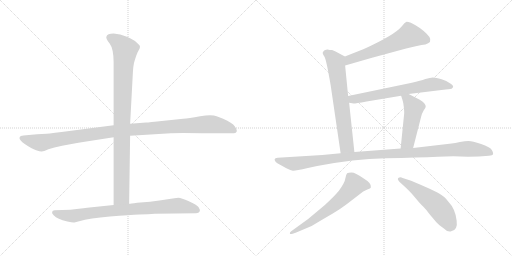
t = 0.00 s
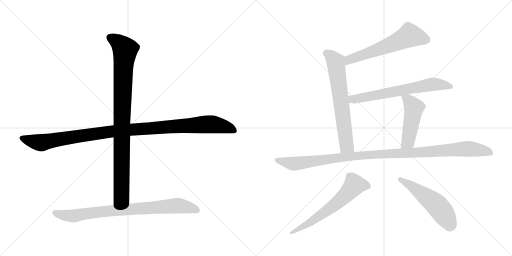
t = 1.84 s
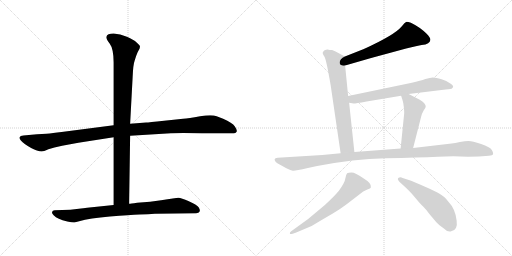
t = 3.68 s
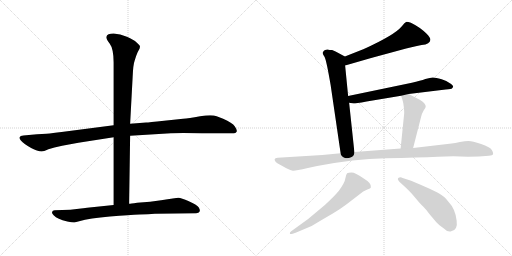
t = 5.51 s
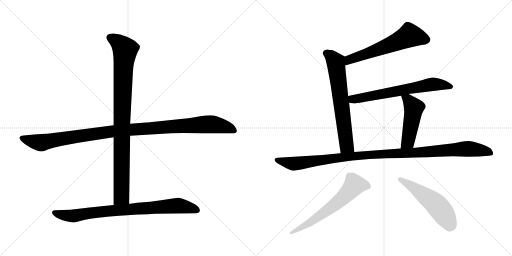
t = 7.35 s
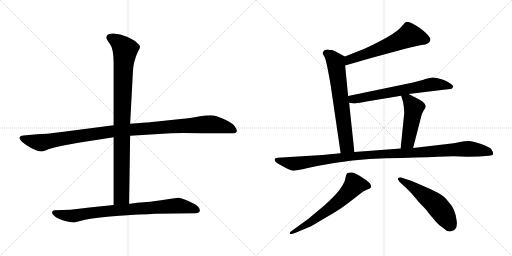
t = 9.19 s

The animated SVG that drew these frames (rendered in a browser with its animation timeline set to each time). Animation: 10 CSS @keyframes rules; one cycle of 9.19 s.

<svg version="1.1" viewBox="0 0 2048 1024" xmlns="http://www.w3.org/2000/svg">
  <g stroke="lightgray" stroke-dasharray="1,1" stroke-width="1" transform="scale(4, 4)">
    <line x1="0" y1="0" x2="256" y2="256"></line>
    <line x1="256" y1="0" x2="0" y2="256"></line>
    <line x1="128" y1="0" x2="128" y2="256"></line>
    <line x1="0" y1="128" x2="256" y2="128"></line>
    <line x1="256" y1="0" x2="512" y2="256"></line>
    <line x1="512" y1="0" x2="256" y2="256"></line>
    <line x1="384" y1="0" x2="384" y2="256"></line>
    <line x1="256" y1="128" x2="512" y2="128"></line>
  </g>
<g transform="scale(1, -1) translate(0, -850)">
   <style type="text/css">
    @keyframes keyframes0 {
      from {
       stroke: black;
       stroke-dashoffset: 1118;
       stroke-width: 128;
       }
       78% {
       animation-timing-function: step-end;
       stroke: black;
       stroke-dashoffset: 0;
       stroke-width: 128;
       }
       to {
       stroke: black;
       stroke-width: 1024;
       }
       }
       #make-me-a-hanzi-animation-0 {
         animation: keyframes0 1.159831s both;
         animation-delay: 0.000000s;
         animation-timing-function: linear;
       }
    @keyframes keyframes1 {
      from {
       stroke: black;
       stroke-dashoffset: 959;
       stroke-width: 128;
       }
       76% {
       animation-timing-function: step-end;
       stroke: black;
       stroke-dashoffset: 0;
       stroke-width: 128;
       }
       to {
       stroke: black;
       stroke-width: 1024;
       }
       }
       #make-me-a-hanzi-animation-1 {
         animation: keyframes1 1.030436s both;
         animation-delay: 1.159831s;
         animation-timing-function: linear;
       }
    @keyframes keyframes2 {
      from {
       stroke: black;
       stroke-dashoffset: 831;
       stroke-width: 128;
       }
       73% {
       animation-timing-function: step-end;
       stroke: black;
       stroke-dashoffset: 0;
       stroke-width: 128;
       }
       to {
       stroke: black;
       stroke-width: 1024;
       }
       }
       #make-me-a-hanzi-animation-2 {
         animation: keyframes2 0.926270s both;
         animation-delay: 2.190267s;
         animation-timing-function: linear;
       }
    @keyframes keyframes3 {
      from {
       stroke: black;
       stroke-dashoffset: 606;
       stroke-width: 128;
       }
       66% {
       animation-timing-function: step-end;
       stroke: black;
       stroke-dashoffset: 0;
       stroke-width: 128;
       }
       to {
       stroke: black;
       stroke-width: 1024;
       }
       }
       #make-me-a-hanzi-animation-3 {
         animation: keyframes3 0.743164s both;
         animation-delay: 3.116537s;
         animation-timing-function: linear;
       }
    @keyframes keyframes4 {
      from {
       stroke: black;
       stroke-dashoffset: 678;
       stroke-width: 128;
       }
       69% {
       animation-timing-function: step-end;
       stroke: black;
       stroke-dashoffset: 0;
       stroke-width: 128;
       }
       to {
       stroke: black;
       stroke-width: 1024;
       }
       }
       #make-me-a-hanzi-animation-4 {
         animation: keyframes4 0.801758s both;
         animation-delay: 3.859701s;
         animation-timing-function: linear;
       }
    @keyframes keyframes5 {
      from {
       stroke: black;
       stroke-dashoffset: 666;
       stroke-width: 128;
       }
       68% {
       animation-timing-function: step-end;
       stroke: black;
       stroke-dashoffset: 0;
       stroke-width: 128;
       }
       to {
       stroke: black;
       stroke-width: 1024;
       }
       }
       #make-me-a-hanzi-animation-5 {
         animation: keyframes5 0.791992s both;
         animation-delay: 4.661459s;
         animation-timing-function: linear;
       }
    @keyframes keyframes6 {
      from {
       stroke: black;
       stroke-dashoffset: 487;
       stroke-width: 128;
       }
       61% {
       animation-timing-function: step-end;
       stroke: black;
       stroke-dashoffset: 0;
       stroke-width: 128;
       }
       to {
       stroke: black;
       stroke-width: 1024;
       }
       }
       #make-me-a-hanzi-animation-6 {
         animation: keyframes6 0.646322s both;
         animation-delay: 5.453451s;
         animation-timing-function: linear;
       }
    @keyframes keyframes7 {
      from {
       stroke: black;
       stroke-dashoffset: 1121;
       stroke-width: 128;
       }
       78% {
       animation-timing-function: step-end;
       stroke: black;
       stroke-dashoffset: 0;
       stroke-width: 128;
       }
       to {
       stroke: black;
       stroke-width: 1024;
       }
       }
       #make-me-a-hanzi-animation-7 {
         animation: keyframes7 1.162272s both;
         animation-delay: 6.099773s;
         animation-timing-function: linear;
       }
    @keyframes keyframes8 {
      from {
       stroke: black;
       stroke-dashoffset: 632;
       stroke-width: 128;
       }
       67% {
       animation-timing-function: step-end;
       stroke: black;
       stroke-dashoffset: 0;
       stroke-width: 128;
       }
       to {
       stroke: black;
       stroke-width: 1024;
       }
       }
       #make-me-a-hanzi-animation-8 {
         animation: keyframes8 0.764323s both;
         animation-delay: 7.262045s;
         animation-timing-function: linear;
       }
    @keyframes keyframes9 {
      from {
       stroke: black;
       stroke-dashoffset: 532;
       stroke-width: 128;
       }
       63% {
       animation-timing-function: step-end;
       stroke: black;
       stroke-dashoffset: 0;
       stroke-width: 128;
       }
       to {
       stroke: black;
       stroke-width: 1024;
       }
       }
       #make-me-a-hanzi-animation-9 {
         animation: keyframes9 0.682943s both;
         animation-delay: 8.026368s;
         animation-timing-function: linear;
       }
</style>
<path d="M 454.5 349.5 L 246.5 322.5 Q 209.5 317.5 186.5 315.5 L 148.5 313.5 L 93.5 308.5 Q 80.5 307.5 78.5 301.5 Q 74.5 291.5 100.5 273.5 Q 126.5 255.5 144.5 249.5 Q 162.5 243.5 167.5 244.5 Q 173.5 244.5 193.5 253.5 Q 214.5 261.5 248.5 267.5 L 313.5 279.5 L 454.5 301.5 L 520.5 307.5 L 683.5 317.5 Q 721.5 319.5 808.5 317.5 L 934.5 317.5 Q 942.5 317.5 946.5 323.5 Q 949.5 329.5 939.5 344.5 Q 929.5 359.5 892.5 375.5 L 866.5 385.5 Q 847.5 392.5 800.5 385.5 Q 753.5 377.5 732.5 375.5 L 656.5 367.5 Q 593.5 360.5 584.5 360.5 L 520.5 355.5 L 454.5 349.5 Z" fill="lightgray"></path> 
<path d="M 538.5 607.5 Q 544.5 628.5 550.5 641.5 L 558.5 656.5 Q 560.5 663.5 559.5 666.5 Q 558.5 669.5 546.5 680.5 Q 535.5 691.5 507.5 703.5 Q 480.5 715.5 454.5 716.5 Q 428.5 716.5 425.5 703.5 Q 422.5 696.5 438.5 676.5 Q 454.5 655.5 454.5 600.5 L 454.5 349.5 L 454.5 301.5 L 454.5 30.5 C 454.5 0.5 516.5 5.5 516.5 35.5 L 520.5 307.5 L 520.5 355.5 L 530.5 541.5 Q 532.5 592.5 538.5 607.5 Z" fill="lightgray"></path> 
<path d="M 454.5 30.5 L 348.5 19.5 Q 334.5 18.5 315.5 15.5 L 281.5 11.5 L 218.5 9.5 Q 209.5 9.5 208.5 2.5 Q 206.5 -2.5 214.5 -10.5 Q 222.5 -18.5 235.5 -24.5 Q 248.5 -30.5 269.5 -35.5 Q 291.5 -40.5 297.5 -39.5 L 316.5 -34.5 Q 358.5 -22.5 439.5 -15.5 Q 520.5 -8.5 557.5 -7.5 Q 594.5 -6.5 619.5 -4.5 L 784.5 -2.5 Q 795.5 -2.5 798.5 4.5 Q 801.5 11.5 794.5 21.5 Q 787.5 31.5 755.5 45.5 Q 724.5 59.5 713.5 59.5 Q 702.5 59.5 644.5 49.5 L 600.5 43.5 L 548.5 39.5 Q 521.5 35.5 516.5 35.5 L 454.5 30.5 Z" fill="lightgray"></path> 
<path d="M 1380.5 588.5 L 1484.5 618.5 L 1624.5 656.5 Q 1670.5 668.5 1686.5 670.5 Q 1703.5 671.5 1712.5 677.5 Q 1733.5 689.5 1706.5 715.5 Q 1680.5 741.5 1643.5 759.5 Q 1629.5 763.5 1624.5 762.5 Q 1619.5 761.5 1606.5 744.5 Q 1578.5 710.5 1455.5 654.5 L 1379.5 624.5 C 1351.5 613.5 1351.5 580.5 1380.5 588.5 Z" fill="lightgray"></path> 
<path d="M 1310.5 652.5 Q 1304.5 652.5 1296.5 648.5 Q 1290.5 642.5 1290.5 638.5 Q 1291.5 633.5 1298.5 622.5 Q 1305.5 609.5 1322.5 510.5 L 1362.5 237.5 C 1366.5 207.5 1420.5 212.5 1417.5 242.5 L 1396.5 439.5 L 1392.5 466.5 L 1380.5 588.5 C 1377.5 618.5 1382.5 623.5 1379.5 624.5 L 1353.5 638.5 Q 1343.5 644.5 1328.5 650.5 Q 1322.5 649.5 1310.5 652.5 Z" fill="lightgray"></path> 
<path d="M 1634.5 474.5 L 1782.5 492.5 Q 1806.5 493.5 1808.5 497.5 Q 1818.5 504.5 1804.5 514.5 Q 1790.5 526.5 1766.5 533.5 Q 1742.5 540.5 1731.5 540.5 Q 1721.5 540.5 1701.5 534.5 Q 1682.5 527.5 1647.5 519.5 L 1392.5 466.5 C 1363.5 460.5 1366.5 444.5 1396.5 439.5 L 1414.5 436.5 Q 1415.5 435.5 1466.5 444.5 L 1604.5 467.5 L 1634.5 474.5 Z" fill="lightgray"></path> 
<path d="M 1652.5 258.5 L 1684.5 383.5 Q 1687.5 396.5 1694.5 408.5 Q 1702.5 419.5 1702.5 422.5 Q 1703.5 424.5 1701.5 430.5 Q 1695.5 445.5 1665.5 458.5 L 1634.5 474.5 C 1607.5 488.5 1596.5 494.5 1604.5 467.5 L 1610.5 448.5 Q 1613.5 440.5 1615.5 420.5 Q 1617.5 399.5 1616.5 394.5 L 1602.5 256.5 C 1599.5 226.5 1645.5 229.5 1652.5 258.5 Z" fill="lightgray"></path> 
<path d="M 1362.5 237.5 L 1289.5 230.5 L 1110.5 219.5 Q 1099.5 218.5 1098.5 213.5 Q 1097.5 202.5 1118.5 192.5 L 1145.5 177.5 Q 1163.5 168.5 1171.5 167.5 Q 1180.5 166.5 1231.5 178.5 L 1268.5 186.5 Q 1413.5 214.5 1543.5 217.5 Q 1673.5 220.5 1751.5 223.5 L 1813.5 225.5 L 1871.5 223.5 L 1915.5 224.5 L 1955.5 227.5 Q 1970.5 228.5 1972.5 234.5 Q 1974.5 239.5 1966.5 251.5 Q 1959.5 262.5 1924.5 274.5 Q 1889.5 286.5 1874.5 286.5 Q 1860.5 286.5 1839.5 282.5 Q 1819.5 277.5 1806.5 276.5 L 1652.5 258.5 L 1602.5 256.5 L 1417.5 242.5 L 1362.5 237.5 Z" fill="lightgray"></path> 
<path d="M 1167.5 -85.5 L 1182.5 -80.5 L 1246.5 -53.5 Q 1301.5 -20.5 1329.5 -4.5 Q 1357.5 11.5 1386.5 33.5 L 1451.5 83.5 Q 1457.5 87.5 1469.5 92.5 Q 1482.5 96.5 1483.5 100.5 Q 1488.5 116.5 1453.5 137.5 Q 1420.5 160.5 1406.5 160.5 Q 1393.5 160.5 1388.5 157.5 Q 1384.5 154.5 1381.5 137.5 Q 1379.5 120.5 1355.5 87.5 Q 1336.5 64.5 1299.5 30.5 L 1232.5 -25.5 L 1163.5 -75.5 Q 1158.5 -79.5 1159.5 -83.5 Q 1160.5 -87.5 1167.5 -85.5 Z" fill="lightgray"></path> 
<path d="M 1598.5 122.5 L 1620.5 102.5 Q 1636.5 88.5 1658.5 62.5 Q 1680.5 35.5 1692.5 24.5 Q 1704.5 12.5 1714.5 -1.5 Q 1725.5 -15.5 1729.5 -19.5 L 1744.5 -37.5 Q 1755.5 -50.5 1775.5 -63.5 Q 1788.5 -77.5 1802.5 -75.5 Q 1832.5 -71.5 1826.5 -31.5 Q 1821.5 14.5 1794.5 42.5 Q 1778.5 65.5 1751.5 79.5 Q 1724.5 93.5 1684.5 110.5 L 1644.5 127.5 L 1610.5 138.5 Q 1602.5 142.5 1594.5 139.5 Q 1586.5 135.5 1598.5 122.5 Z" fill="lightgray"></path> 
      <clipPath id="make-me-a-hanzi-clip-0">
      <path d="M 454.5 349.5 L 246.5 322.5 Q 209.5 317.5 186.5 315.5 L 148.5 313.5 L 93.5 308.5 Q 80.5 307.5 78.5 301.5 Q 74.5 291.5 100.5 273.5 Q 126.5 255.5 144.5 249.5 Q 162.5 243.5 167.5 244.5 Q 173.5 244.5 193.5 253.5 Q 214.5 261.5 248.5 267.5 L 313.5 279.5 L 454.5 301.5 L 520.5 307.5 L 683.5 317.5 Q 721.5 319.5 808.5 317.5 L 934.5 317.5 Q 942.5 317.5 946.5 323.5 Q 949.5 329.5 939.5 344.5 Q 929.5 359.5 892.5 375.5 L 866.5 385.5 Q 847.5 392.5 800.5 385.5 Q 753.5 377.5 732.5 375.5 L 656.5 367.5 Q 593.5 360.5 584.5 360.5 L 520.5 355.5 L 454.5 349.5 Z" fill="lightgray"></path>
      </clipPath>
      <path clip-path="url(#make-me-a-hanzi-clip-0)" d="M 86.5 298.5 L 161.5 279.5 L 450.5 325.5 L 828.5 353.5 L 889.5 346.5 L 937.5 327.5 " fill="none" id="make-me-a-hanzi-animation-0" stroke-dasharray="990 1980" stroke-linecap="round"></path>

      <clipPath id="make-me-a-hanzi-clip-1">
      <path d="M 538.5 607.5 Q 544.5 628.5 550.5 641.5 L 558.5 656.5 Q 560.5 663.5 559.5 666.5 Q 558.5 669.5 546.5 680.5 Q 535.5 691.5 507.5 703.5 Q 480.5 715.5 454.5 716.5 Q 428.5 716.5 425.5 703.5 Q 422.5 696.5 438.5 676.5 Q 454.5 655.5 454.5 600.5 L 454.5 349.5 L 454.5 301.5 L 454.5 30.5 C 454.5 0.5 516.5 5.5 516.5 35.5 L 520.5 307.5 L 520.5 355.5 L 530.5 541.5 Q 532.5 592.5 538.5 607.5 Z" fill="lightgray"></path>
      </clipPath>
      <path clip-path="url(#make-me-a-hanzi-clip-1)" d="M 438.5 700.5 L 477.5 677.5 L 500.5 651.5 L 487.5 388.5 L 485.5 64.5 L 461.5 38.5 " fill="none" id="make-me-a-hanzi-animation-1" stroke-dasharray="831 1662" stroke-linecap="round"></path>

      <clipPath id="make-me-a-hanzi-clip-2">
      <path d="M 454.5 30.5 L 348.5 19.5 Q 334.5 18.5 315.5 15.5 L 281.5 11.5 L 218.5 9.5 Q 209.5 9.5 208.5 2.5 Q 206.5 -2.5 214.5 -10.5 Q 222.5 -18.5 235.5 -24.5 Q 248.5 -30.5 269.5 -35.5 Q 291.5 -40.5 297.5 -39.5 L 316.5 -34.5 Q 358.5 -22.5 439.5 -15.5 Q 520.5 -8.5 557.5 -7.5 Q 594.5 -6.5 619.5 -4.5 L 784.5 -2.5 Q 795.5 -2.5 798.5 4.5 Q 801.5 11.5 794.5 21.5 Q 787.5 31.5 755.5 45.5 Q 724.5 59.5 713.5 59.5 Q 702.5 59.5 644.5 49.5 L 600.5 43.5 L 548.5 39.5 Q 521.5 35.5 516.5 35.5 L 454.5 30.5 Z" fill="lightgray"></path>
      </clipPath>
      <path clip-path="url(#make-me-a-hanzi-clip-2)" d="M 218.5 -0.5 L 295.5 -13.5 L 418.5 5.5 L 694.5 27.5 L 736.5 25.5 L 787.5 9.5 " fill="none" id="make-me-a-hanzi-animation-2" stroke-dasharray="703 1406" stroke-linecap="round"></path>

      <clipPath id="make-me-a-hanzi-clip-3">
      <path d="M 1380.5 588.5 L 1484.5 618.5 L 1624.5 656.5 Q 1670.5 668.5 1686.5 670.5 Q 1703.5 671.5 1712.5 677.5 Q 1733.5 689.5 1706.5 715.5 Q 1680.5 741.5 1643.5 759.5 Q 1629.5 763.5 1624.5 762.5 Q 1619.5 761.5 1606.5 744.5 Q 1578.5 710.5 1455.5 654.5 L 1379.5 624.5 C 1351.5 613.5 1351.5 580.5 1380.5 588.5 Z" fill="lightgray"></path>
      </clipPath>
      <path clip-path="url(#make-me-a-hanzi-clip-3)" d="M 1706.5 691.5 L 1638.5 708.5 L 1526.5 657.5 L 1405.5 615.5 L 1386.5 594.5 " fill="none" id="make-me-a-hanzi-animation-3" stroke-dasharray="478 956" stroke-linecap="round"></path>

      <clipPath id="make-me-a-hanzi-clip-4">
      <path d="M 1310.5 652.5 Q 1304.5 652.5 1296.5 648.5 Q 1290.5 642.5 1290.5 638.5 Q 1291.5 633.5 1298.5 622.5 Q 1305.5 609.5 1322.5 510.5 L 1362.5 237.5 C 1366.5 207.5 1420.5 212.5 1417.5 242.5 L 1396.5 439.5 L 1392.5 466.5 L 1380.5 588.5 C 1377.5 618.5 1382.5 623.5 1379.5 624.5 L 1353.5 638.5 Q 1343.5 644.5 1328.5 650.5 Q 1322.5 649.5 1310.5 652.5 Z" fill="lightgray"></path>
      </clipPath>
      <path clip-path="url(#make-me-a-hanzi-clip-4)" d="M 1301.5 638.5 L 1324.5 625.5 L 1342.5 602.5 L 1386.5 268.5 L 1409.5 249.5 " fill="none" id="make-me-a-hanzi-animation-4" stroke-dasharray="550 1100" stroke-linecap="round"></path>

      <clipPath id="make-me-a-hanzi-clip-5">
      <path d="M 1634.5 474.5 L 1782.5 492.5 Q 1806.5 493.5 1808.5 497.5 Q 1818.5 504.5 1804.5 514.5 Q 1790.5 526.5 1766.5 533.5 Q 1742.5 540.5 1731.5 540.5 Q 1721.5 540.5 1701.5 534.5 Q 1682.5 527.5 1647.5 519.5 L 1392.5 466.5 C 1363.5 460.5 1366.5 444.5 1396.5 439.5 L 1414.5 436.5 Q 1415.5 435.5 1466.5 444.5 L 1604.5 467.5 L 1634.5 474.5 Z" fill="lightgray"></path>
      </clipPath>
      <path clip-path="url(#make-me-a-hanzi-clip-5)" d="M 1401.5 460.5 L 1410.5 453.5 L 1452.5 458.5 L 1733.5 513.5 L 1803.5 505.5 " fill="none" id="make-me-a-hanzi-animation-5" stroke-dasharray="538 1076" stroke-linecap="round"></path>

      <clipPath id="make-me-a-hanzi-clip-6">
      <path d="M 1652.5 258.5 L 1684.5 383.5 Q 1687.5 396.5 1694.5 408.5 Q 1702.5 419.5 1702.5 422.5 Q 1703.5 424.5 1701.5 430.5 Q 1695.5 445.5 1665.5 458.5 L 1634.5 474.5 C 1607.5 488.5 1596.5 494.5 1604.5 467.5 L 1610.5 448.5 Q 1613.5 440.5 1615.5 420.5 Q 1617.5 399.5 1616.5 394.5 L 1602.5 256.5 C 1599.5 226.5 1645.5 229.5 1652.5 258.5 Z" fill="lightgray"></path>
      </clipPath>
      <path clip-path="url(#make-me-a-hanzi-clip-6)" d="M 1613.5 464.5 L 1630.5 453.5 L 1655.5 419.5 L 1631.5 283.5 L 1608.5 263.5 " fill="none" id="make-me-a-hanzi-animation-6" stroke-dasharray="359 718" stroke-linecap="round"></path>

      <clipPath id="make-me-a-hanzi-clip-7">
      <path d="M 1362.5 237.5 L 1289.5 230.5 L 1110.5 219.5 Q 1099.5 218.5 1098.5 213.5 Q 1097.5 202.5 1118.5 192.5 L 1145.5 177.5 Q 1163.5 168.5 1171.5 167.5 Q 1180.5 166.5 1231.5 178.5 L 1268.5 186.5 Q 1413.5 214.5 1543.5 217.5 Q 1673.5 220.5 1751.5 223.5 L 1813.5 225.5 L 1871.5 223.5 L 1915.5 224.5 L 1955.5 227.5 Q 1970.5 228.5 1972.5 234.5 Q 1974.5 239.5 1966.5 251.5 Q 1959.5 262.5 1924.5 274.5 Q 1889.5 286.5 1874.5 286.5 Q 1860.5 286.5 1839.5 282.5 Q 1819.5 277.5 1806.5 276.5 L 1652.5 258.5 L 1602.5 256.5 L 1417.5 242.5 L 1362.5 237.5 Z" fill="lightgray"></path>
      </clipPath>
      <path clip-path="url(#make-me-a-hanzi-clip-7)" d="M 1107.5 210.5 L 1173.5 195.5 L 1472.5 231.5 L 1870.5 255.5 L 1942.5 246.5 L 1965.5 237.5 " fill="none" id="make-me-a-hanzi-animation-7" stroke-dasharray="993 1986" stroke-linecap="round"></path>

      <clipPath id="make-me-a-hanzi-clip-8">
      <path d="M 1167.5 -85.5 L 1182.5 -80.5 L 1246.5 -53.5 Q 1301.5 -20.5 1329.5 -4.5 Q 1357.5 11.5 1386.5 33.5 L 1451.5 83.5 Q 1457.5 87.5 1469.5 92.5 Q 1482.5 96.5 1483.5 100.5 Q 1488.5 116.5 1453.5 137.5 Q 1420.5 160.5 1406.5 160.5 Q 1393.5 160.5 1388.5 157.5 Q 1384.5 154.5 1381.5 137.5 Q 1379.5 120.5 1355.5 87.5 Q 1336.5 64.5 1299.5 30.5 L 1232.5 -25.5 L 1163.5 -75.5 Q 1158.5 -79.5 1159.5 -83.5 Q 1160.5 -87.5 1167.5 -85.5 Z" fill="lightgray"></path>
      </clipPath>
      <path clip-path="url(#make-me-a-hanzi-clip-8)" d="M 1474.5 105.5 L 1417.5 110.5 L 1333.5 26.5 L 1246.5 -36.5 L 1164.5 -80.5 " fill="none" id="make-me-a-hanzi-animation-8" stroke-dasharray="504 1008" stroke-linecap="round"></path>

      <clipPath id="make-me-a-hanzi-clip-9">
      <path d="M 1598.5 122.5 L 1620.5 102.5 Q 1636.5 88.5 1658.5 62.5 Q 1680.5 35.5 1692.5 24.5 Q 1704.5 12.5 1714.5 -1.5 Q 1725.5 -15.5 1729.5 -19.5 L 1744.5 -37.5 Q 1755.5 -50.5 1775.5 -63.5 Q 1788.5 -77.5 1802.5 -75.5 Q 1832.5 -71.5 1826.5 -31.5 Q 1821.5 14.5 1794.5 42.5 Q 1778.5 65.5 1751.5 79.5 Q 1724.5 93.5 1684.5 110.5 L 1644.5 127.5 L 1610.5 138.5 Q 1602.5 142.5 1594.5 139.5 Q 1586.5 135.5 1598.5 122.5 Z" fill="lightgray"></path>
      </clipPath>
      <path clip-path="url(#make-me-a-hanzi-clip-9)" d="M 1599.5 133.5 L 1656.5 99.5 L 1736.5 39.5 L 1769.5 2.5 L 1800.5 -49.5 " fill="none" id="make-me-a-hanzi-animation-9" stroke-dasharray="404 808" stroke-linecap="round"></path>

</g>
</svg>
